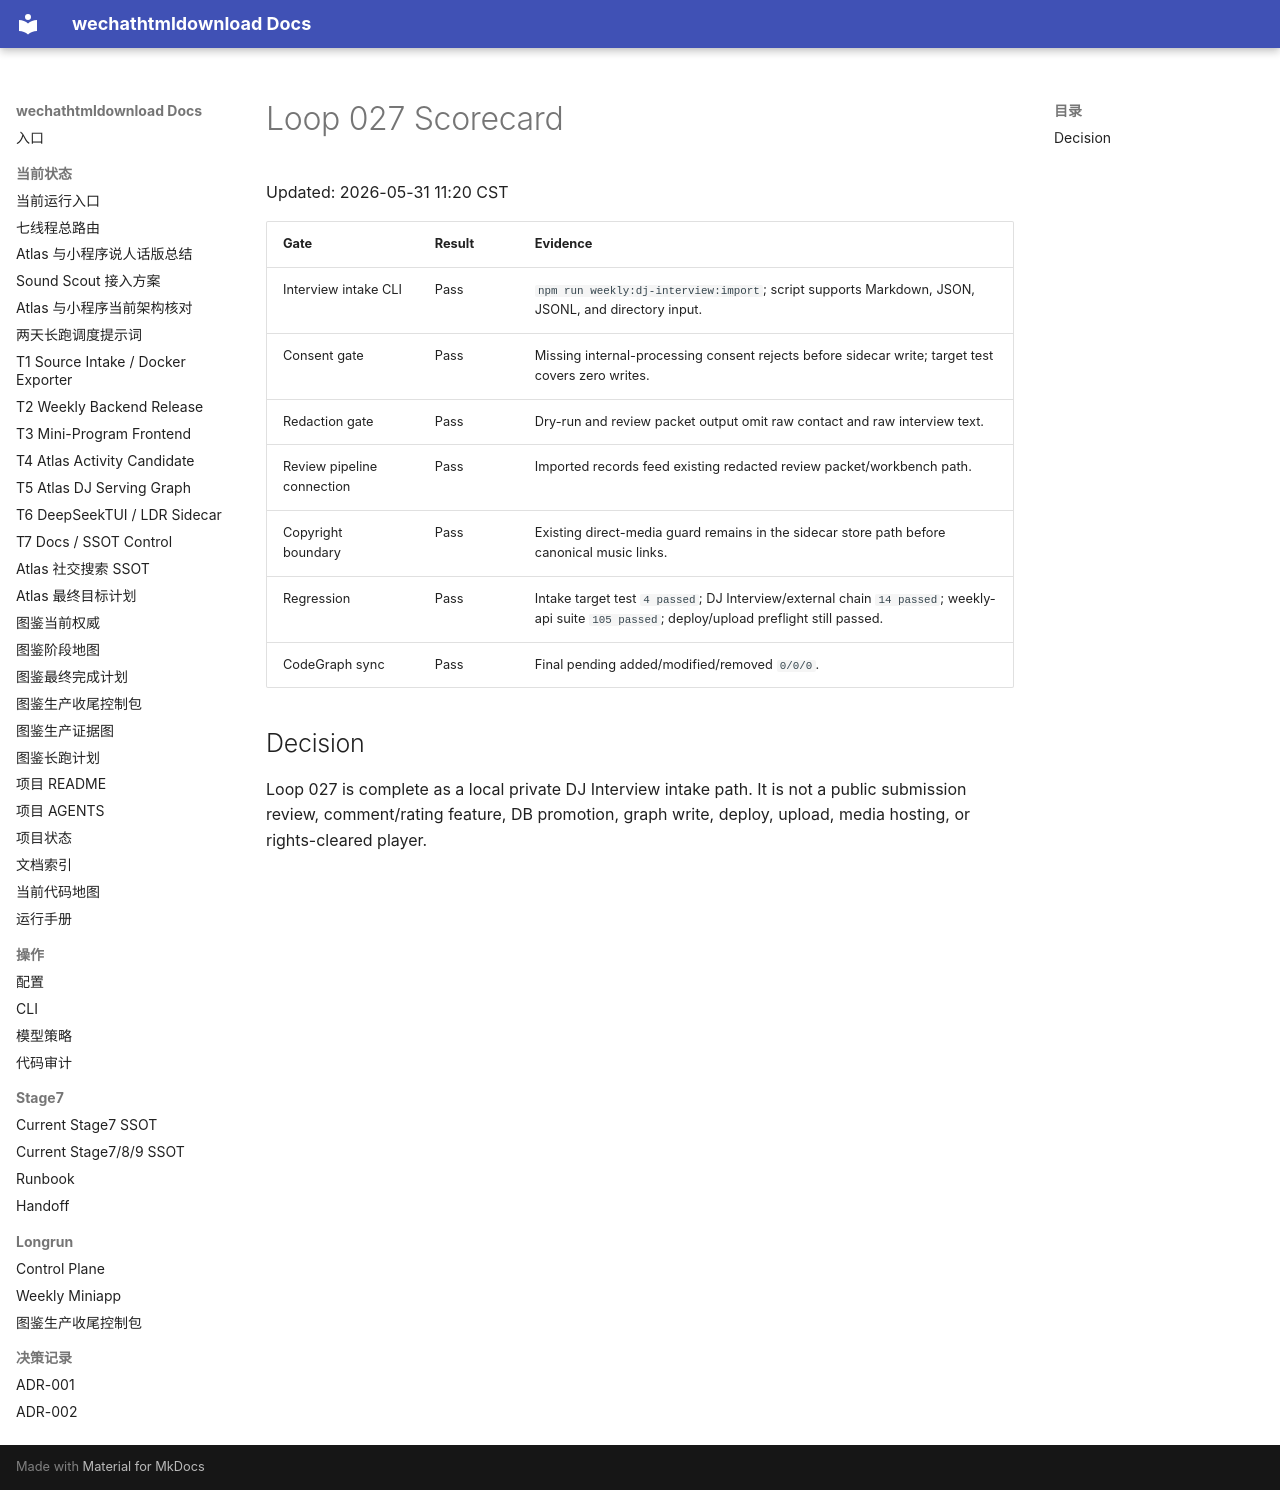

repository: yutianyu111602-glitch/wechathtmldownload · page: longrun/atlas-route-external-db-20260531/loops/loop-027-scorecard.html · generator: mkdocs

# Loop 027 Scorecard

Updated: 2026-05-31 11:20 CST

| Gate | Result | Evidence |
| --- | --- | --- |
| Interview intake CLI | Pass | `npm run weekly:dj-interview:import`; script supports Markdown, JSON, JSONL, and directory input. |
| Consent gate | Pass | Missing internal-processing consent rejects before sidecar write; target test covers zero writes. |
| Redaction gate | Pass | Dry-run and review packet output omit raw contact and raw interview text. |
| Review pipeline connection | Pass | Imported records feed existing redacted review packet/workbench path. |
| Copyright boundary | Pass | Existing direct-media guard remains in the sidecar store path before canonical music links. |
| Regression | Pass | Intake target test `4 passed`; DJ Interview/external chain `14 passed`; weekly-api suite `105 passed`; deploy/upload preflight still passed. |
| CodeGraph sync | Pass | Final pending added/modified/removed `0/0/0`. |

## Decision

Loop 027 is complete as a local private DJ Interview intake path. It is not a public submission review, comment/rating feature, DB promotion, graph write, deploy, upload, media hosting, or rights-cleared player.
